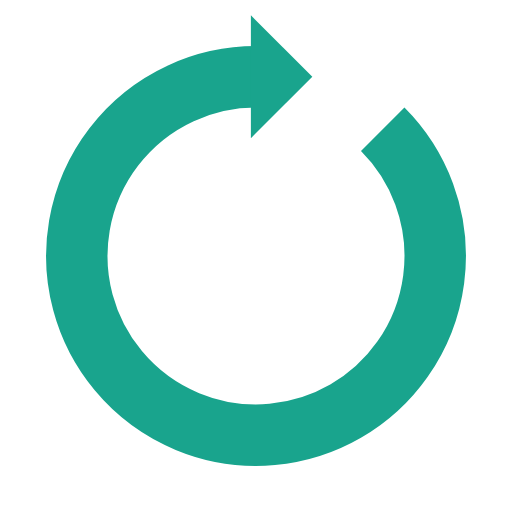
t = 0.00 s
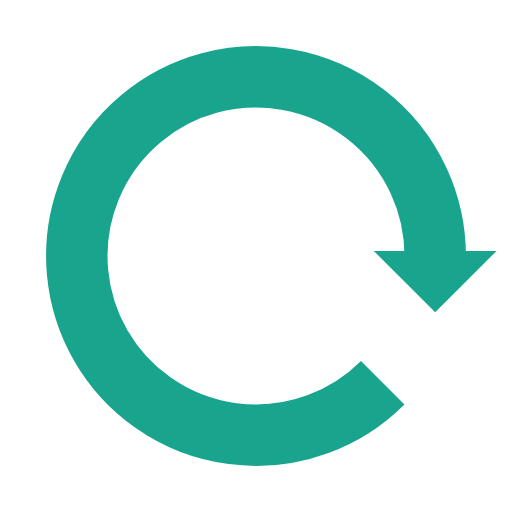
t = 0.25 s
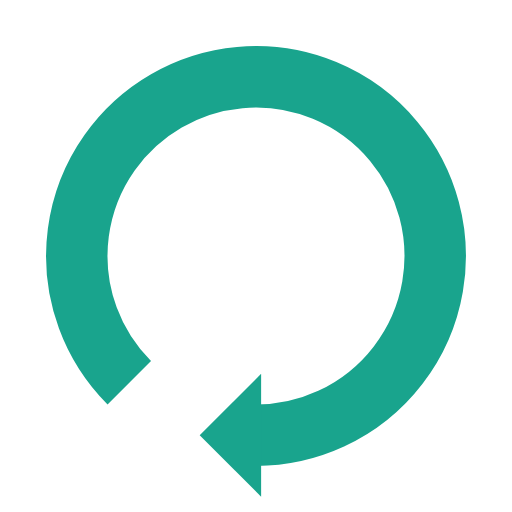
t = 0.50 s
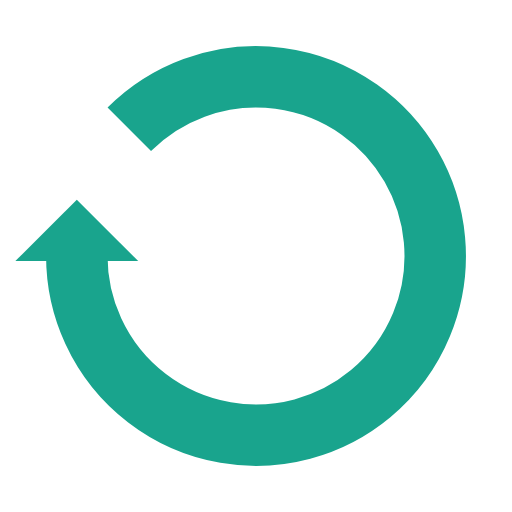
t = 0.75 s

The animated SVG that drew these frames (rendered in a browser with its animation timeline set to each time). Animation: 1 SMIL element (animateTransform=1); one cycle of 1.00 s, repeats indefinitely.

<?xml version="1.0" encoding="utf-8"?>
<svg xmlns="http://www.w3.org/2000/svg" xmlns:xlink="http://www.w3.org/1999/xlink" style="margin: auto; background: none; display: block; shape-rendering: auto;" width="10px" height="10px" viewBox="0 0 100 100" preserveAspectRatio="xMidYMid">
<g>
  <path d="M50 15A35 35 0 1 0 74.74873734152916 25.251262658470843" fill="none" stroke="#19a48d" stroke-width="12"></path>
  <path d="M49 3L49 27L61 15L49 3" fill="#19a48d"></path>
  <animateTransform attributeName="transform" type="rotate" repeatCount="indefinite" dur="1s" values="0 50 50;360 50 50" keyTimes="0;1"></animateTransform>
</g>
<!-- [ldio] generated by https://loading.io/ --></svg>